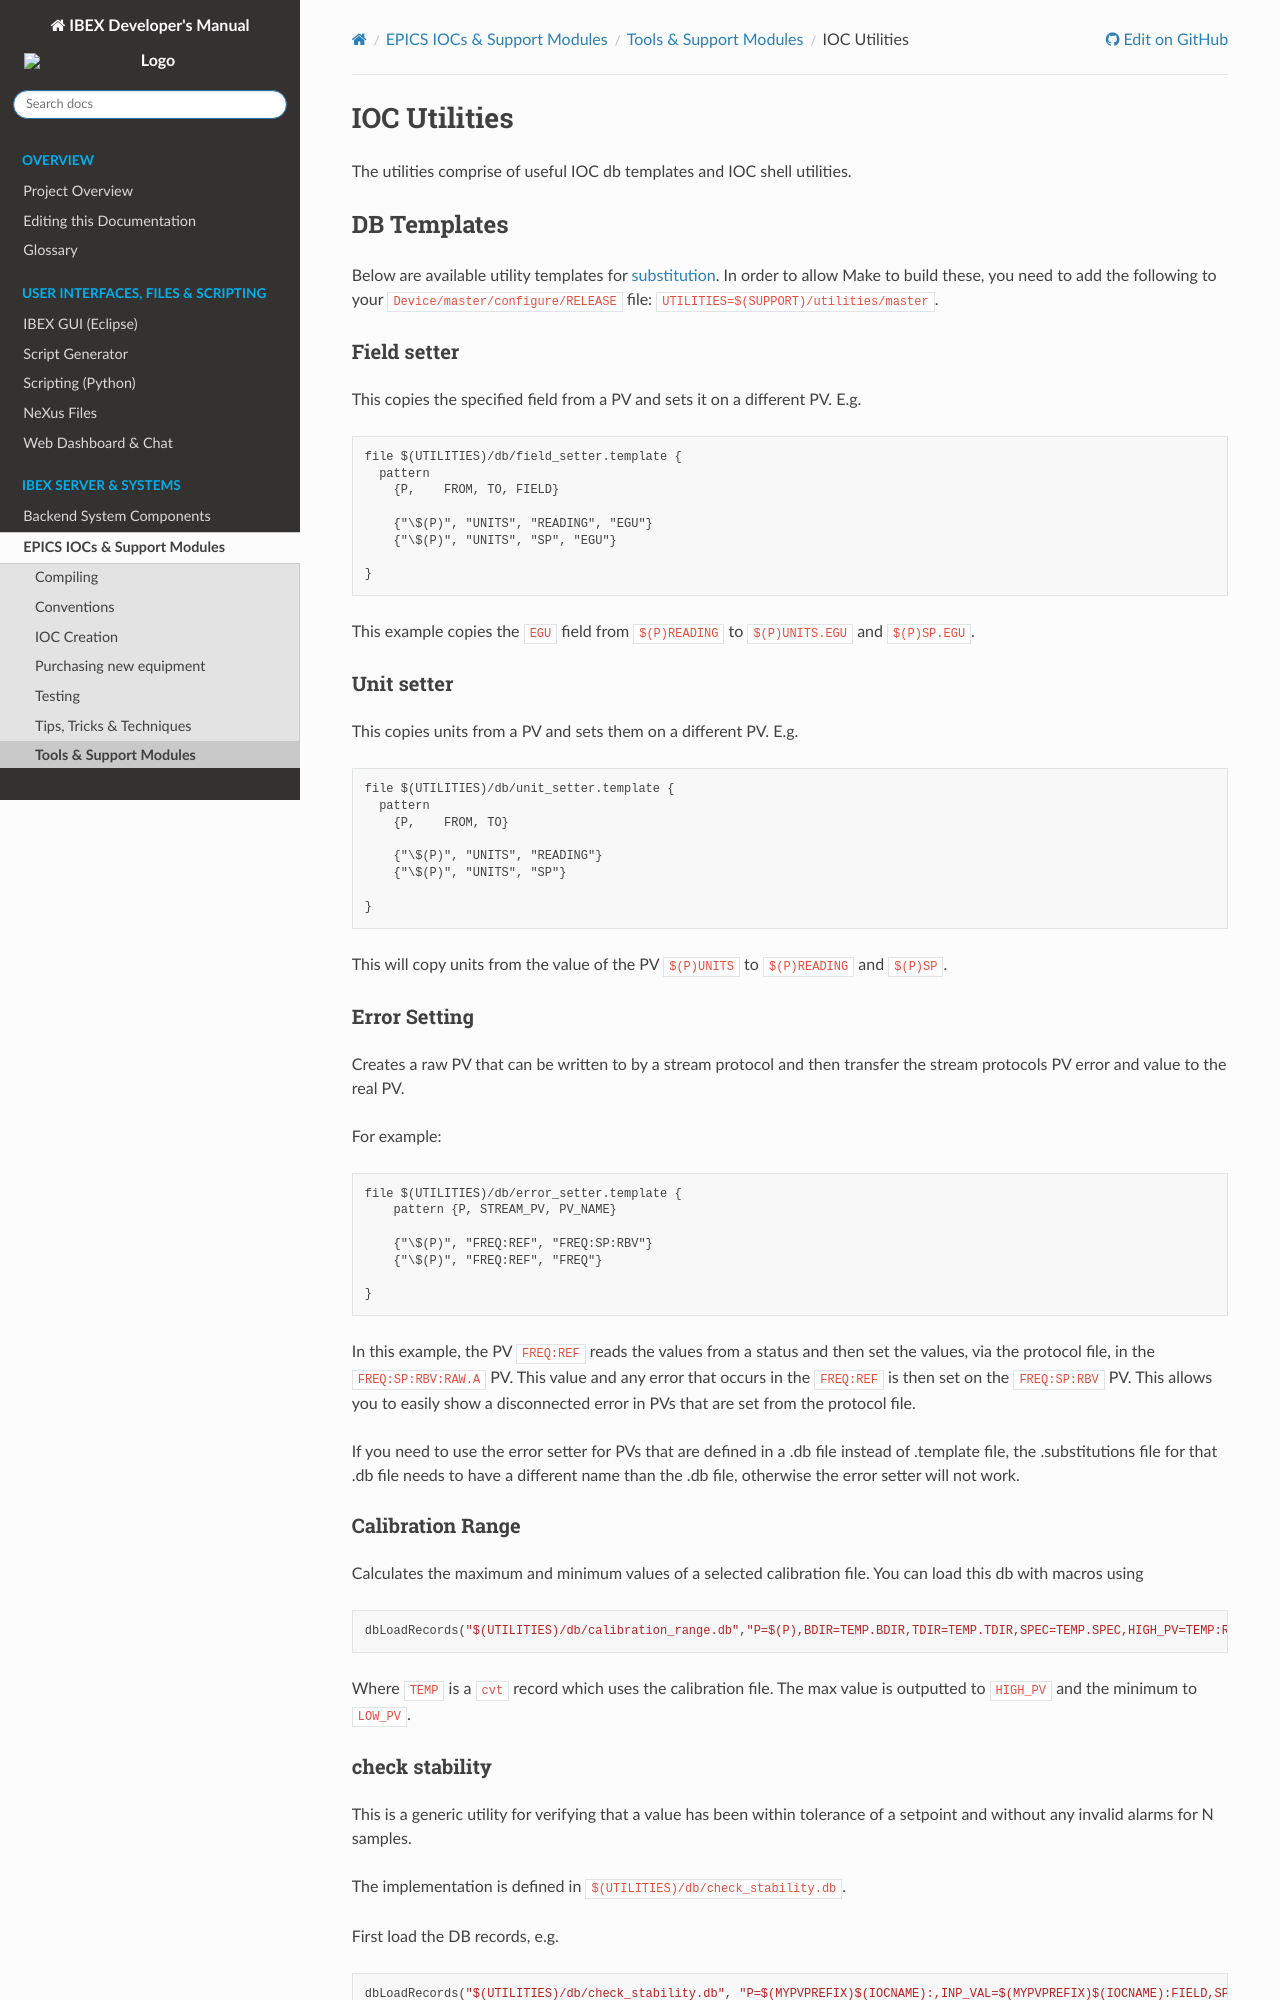

repository: ISISComputingGroup/ibex_developers_manual · page: iocs/tools/IOC-Utilities.html · generator: sphinx

# IOC Utilities

The utilities comprise of useful IOC db templates and IOC shell utilities.

{#ioc_utils_templates}
## DB Templates

Below are available utility templates for [substitution](Template-Substitutions). In order to allow Make to build these, you need to add the following to your `Device/master/configure/RELEASE` file: `UTILITIES=$(SUPPORT)/utilities/master`.

### Field setter
This copies the specified field from a PV and sets it on a different PV. E.g.

    file $(UTILITIES)/db/field_setter.template { 
      pattern 
        {P,    FROM, TO, FIELD}
    
        {"\$(P)", "UNITS", "READING", "EGU"}
        {"\$(P)", "UNITS", "SP", "EGU"}
	
    }

This example copies the `EGU` field from `$(P)READING` to `$(P)UNITS.EGU` and `$(P)SP.EGU`.

{#ioc_utils_unit_setter}
### Unit setter

This copies units from a PV and sets them on a different PV. E.g.

    file $(UTILITIES)/db/unit_setter.template { 
      pattern 
        {P,    FROM, TO}
    
        {"\$(P)", "UNITS", "READING"}
        {"\$(P)", "UNITS", "SP"}
	
    }

This will copy units from the value of the PV `$(P)UNITS` to `$(P)READING` and `$(P)SP`.

{#ioc_utils_error_setter}
### Error Setting

Creates a raw PV that can be written to by a stream protocol and then transfer the stream protocols PV error and value to the real PV.

For example:

    file $(UTILITIES)/db/error_setter.template {
        pattern {P, STREAM_PV, PV_NAME}
    
        {"\$(P)", "FREQ:REF", "FREQ:SP:RBV"}
        {"\$(P)", "FREQ:REF", "FREQ"}

    }

In this example, the PV `FREQ:REF` reads the values from a status and then set the values, via the protocol file, in the `FREQ:SP:RBV:RAW.A` PV. This value and any error that occurs in the `FREQ:REF` is then set on the `FREQ:SP:RBV` PV. This allows you to easily show a disconnected error in PVs that are set from the protocol file.

If you need to use the error setter for PVs that are defined in a .db file instead of .template file, the .substitutions file for that .db file needs to have a different name than the .db file, otherwise the error setter will not work.

### Calibration Range

Calculates the maximum and minimum values of a selected calibration file. You can load this db with macros using 
```
dbLoadRecords("$(UTILITIES)/db/calibration_range.db","P=$(P),BDIR=TEMP.BDIR,TDIR=TEMP.TDIR,SPEC=TEMP.SPEC,HIGH_PV=TEMP:RANGE:OVER.B,LOW_PV=TEMP:RANGE:UNDER.B")
```
Where `TEMP` is a `cvt` record which uses the calibration file. The max value is outputted to `HIGH_PV` and the minimum to `LOW_PV`.
